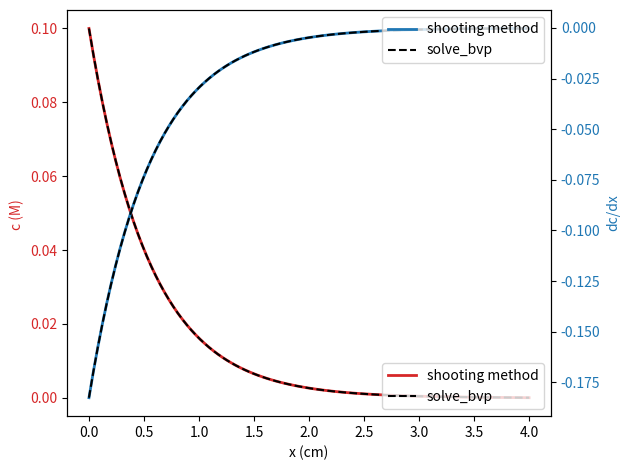

Recreate this plot in Python.
from scipy.integrate import solve_ivp,solve_bvp
from scipy.optimize import fsolve
import matplotlib.pyplot as plt
import numpy as np



#part a is in this file 
#-------------------------------------------

#functions first!

#DEs function
def dfdx(x,f):

	#DE for the mass transfer 

	k=5e-6#/s
	D=1.5e-6#cm^2/s

	#Dd^2A/dx^2-kA=0 
	#f=[A ,dA/dx]
	#dfdx=[dAdx,k/D A]
	dfdx1=f[1]
	dfdx2=k/D*f[0]
	
	return np.array([dfdx1,dfdx2])

#residual function for fsolve
def resid(u_guess):
	#residual function needed for the shooting method
	#since this is a linear DE, I could have used the interpolation method too

	sol=solve_ivp(dfdx,[0,4],[0.1,u_guess[0]])#solve de based on guess

	res=sol.y[0,-1] 
	#we want the concentration at the end to be zero 
	#end of the tube so col=-1, concentration=0 so row 0				
	return res


#function for solve_bvp
def bc(ca,cb):

	#bc function for the bvp4c method

	#bcs are C(0)=0.1; C(end)=0
	#both are concentration and not the derivative so both are bc of type [0]
	return np.array([ca[0]-0.1,cb[0]])


#since the derivative is zero at the end of the tube, we should expect to
#see the same concentration profile and plots from part b as well! 
#lets see if this is the case!

if __name__=="__main__":
	#shooting method 
	uguess=0.1#guess the initial value for the derivative 

	ucorrect=fsolve(resid,uguess)

	sol_c=solve_ivp(dfdx,[0,4],[0.1,ucorrect[0]],t_eval=np.linspace(0,4,100))
	
	#bvp solver method
	x_vals=np.linspace(0,4,100)
	sol_bv=solve_bvp(dfdx,bc,x_vals,np.zeros((2,x_vals.size)))
	
	#using twinx for two y axis!see https://matplotlib.org/stable/api/_as_gen/matplotlib.axes.Axes.twinx.html
	fig, ax1 = plt.subplots()

	color = 'tab:red'
	ax1.set_xlabel('x (cm)')
	ax1.set_ylabel('c (M) ', color=color)
	ax1.plot(sol_c.t, sol_c.y[0,:], color=color,linewidth=2,label='shooting method')
	ax1.plot(sol_bv.x,sol_bv.y[0],'k--',label='solve_bvp')
	ax1.tick_params(axis='y', labelcolor=color)
	ax1.legend(loc=4)
	
	
	ax2 = ax1.twinx()  # instantiate a second axes that shares the same x-axis

	color = 'tab:blue'
	ax2.set_ylabel('dc/dx', color=color)  # we already handled the x-label with ax1
	ax2.plot(sol_c.t, sol_c.y[1,:], color=color,linewidth=2,label='shooting method')
	ax2.plot(sol_bv.x,sol_bv.y[1],'k--',label='solve_bvp')
	ax2.tick_params(axis='y', labelcolor=color)
	ax2.legend(loc=1)
	
	fig.tight_layout()  # otherwise the right y-label is slightly clipped
	plt.show()
 
